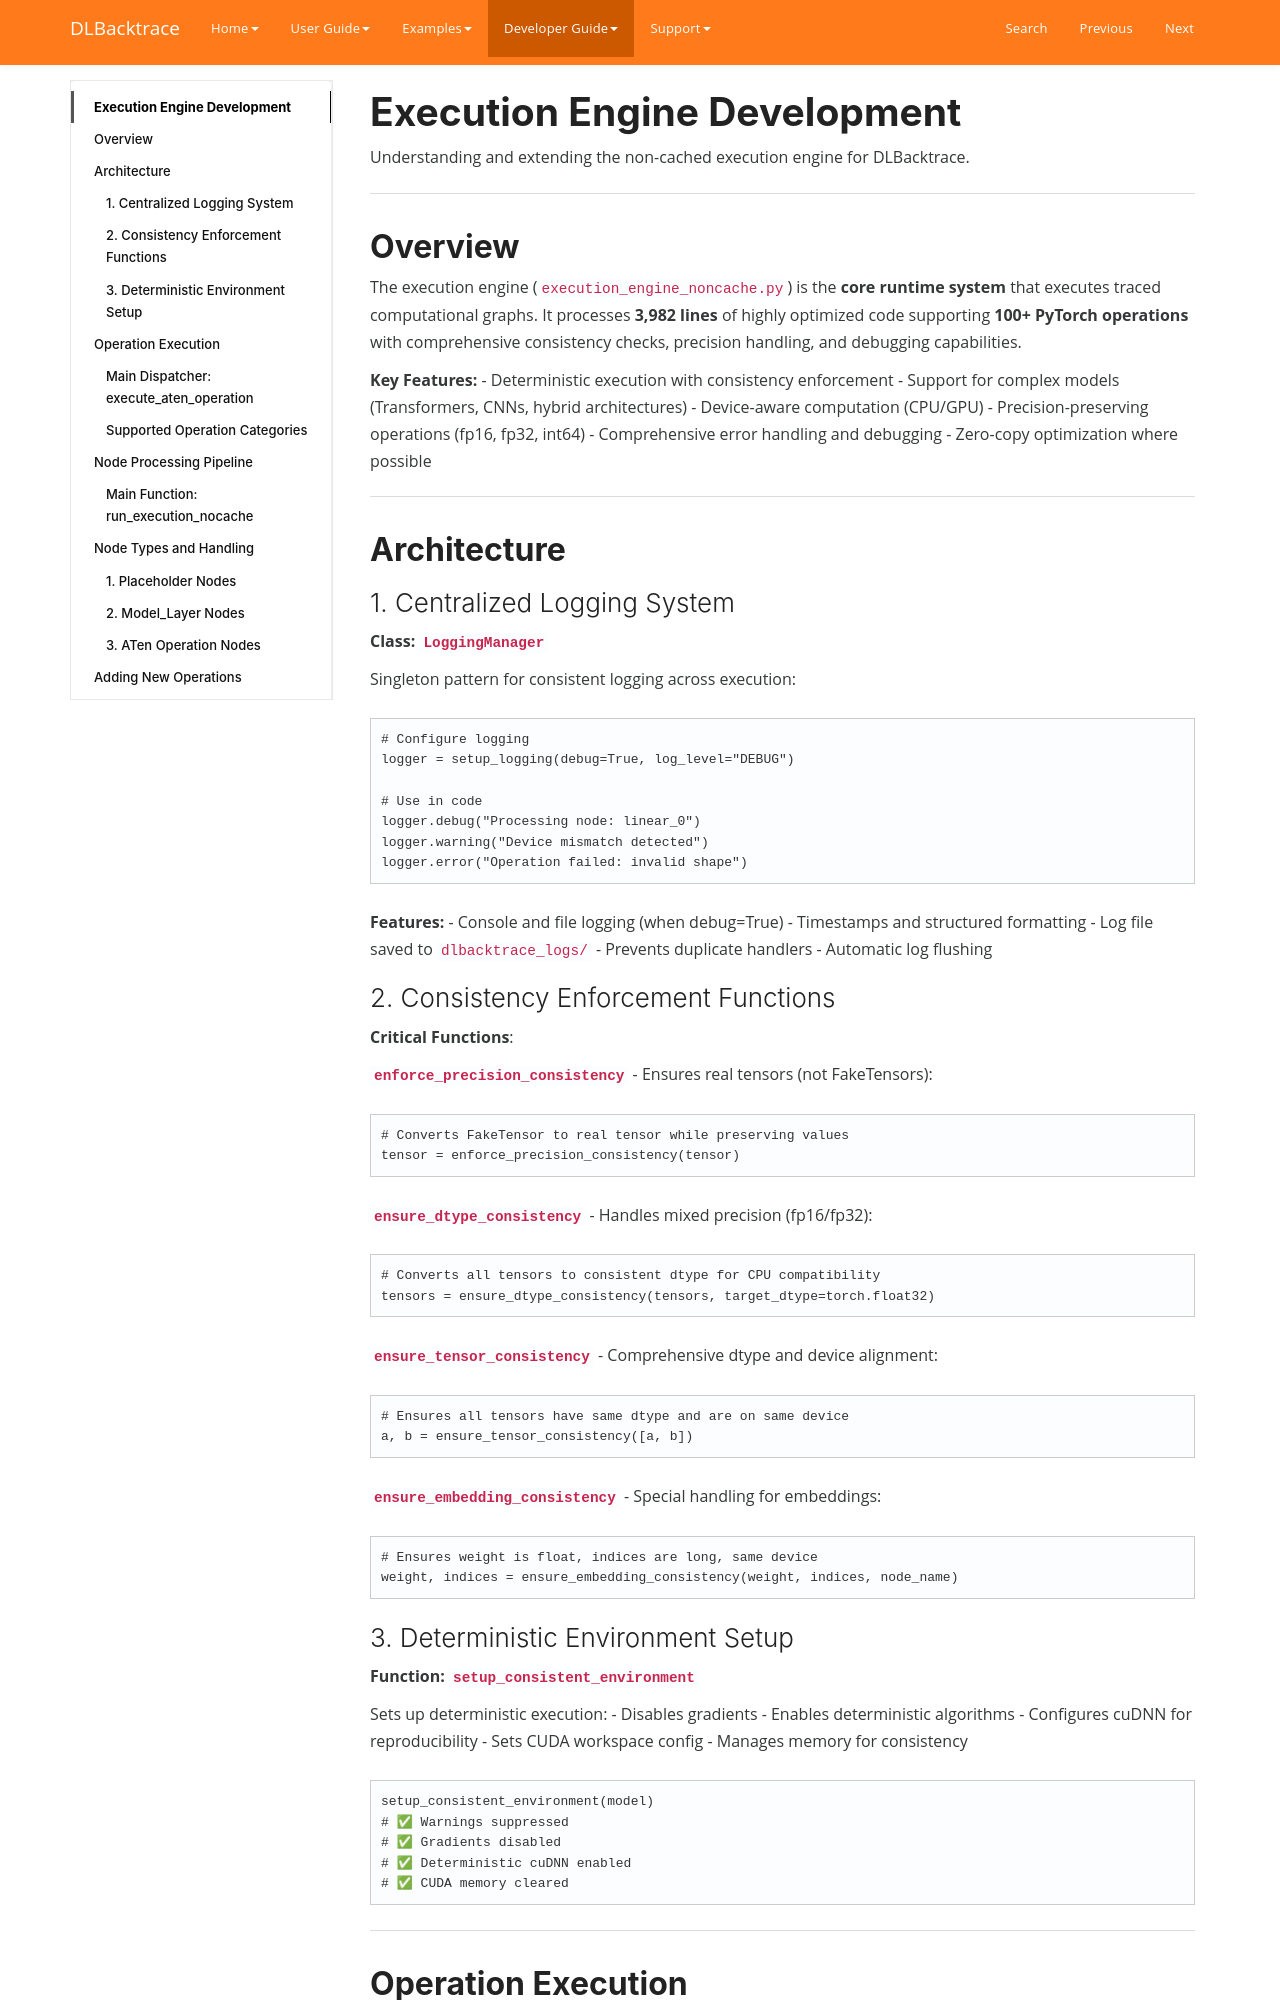

repository: Lexsi-Labs/DLBacktrace · page: developer/execution-engine/index.html · generator: mkdocs

# Execution Engine Development

Understanding and extending the non-cached execution engine for DLBacktrace.

---

## Overview

The execution engine (`execution_engine_noncache.py`) is the **core runtime system** that executes traced computational graphs. It processes **3,982 lines** of highly optimized code supporting **100+ PyTorch operations** with comprehensive consistency checks, precision handling, and debugging capabilities.

**Key Features:**
- Deterministic execution with consistency enforcement
- Support for complex models (Transformers, CNNs, hybrid architectures)
- Device-aware computation (CPU/GPU)
- Precision-preserving operations (fp16, fp32, int64)
- Comprehensive error handling and debugging
- Zero-copy optimization where possible

---

## Architecture

### 1. Centralized Logging System

**Class: `LoggingManager`** 

Singleton pattern for consistent logging across execution:

```python
# Configure logging
logger = setup_logging(debug=True, log_level="DEBUG")

# Use in code
logger.debug("Processing node: linear_0")
logger.warning("Device mismatch detected")
logger.error("Operation failed: invalid shape")
```

**Features:**
- Console and file logging (when debug=True)
- Timestamps and structured formatting
- Log file saved to `dlbacktrace_logs/`
- Prevents duplicate handlers
- Automatic log flushing

### 2. Consistency Enforcement Functions

**Critical Functions**:

**`enforce_precision_consistency`** - Ensures real tensors (not FakeTensors):
```python
# Converts FakeTensor to real tensor while preserving values
tensor = enforce_precision_consistency(tensor)
```

**`ensure_dtype_consistency`** - Handles mixed precision (fp16/fp32):
```python
# Converts all tensors to consistent dtype for CPU compatibility
tensors = ensure_dtype_consistency(tensors, target_dtype=torch.float32)
```

**`ensure_tensor_consistency`** - Comprehensive dtype and device alignment:
```python
# Ensures all tensors have same dtype and are on same device
a, b = ensure_tensor_consistency([a, b])
```

**`ensure_embedding_consistency`** - Special handling for embeddings:
```python
# Ensures weight is float, indices are long, same device
weight, indices = ensure_embedding_consistency(weight, indices, node_name)
```

### 3. Deterministic Environment Setup

**Function: `setup_consistent_environment`**

Sets up deterministic execution:
- Disables gradients
- Enables deterministic algorithms
- Configures cuDNN for reproducibility
- Sets CUDA workspace config
- Manages memory for consistency

```python
setup_consistent_environment(model)
# ✅ Warnings suppressed
# ✅ Gradients disabled
# ✅ Deterministic cuDNN enabled
# ✅ CUDA memory cleared
```

---

## Operation Execution
